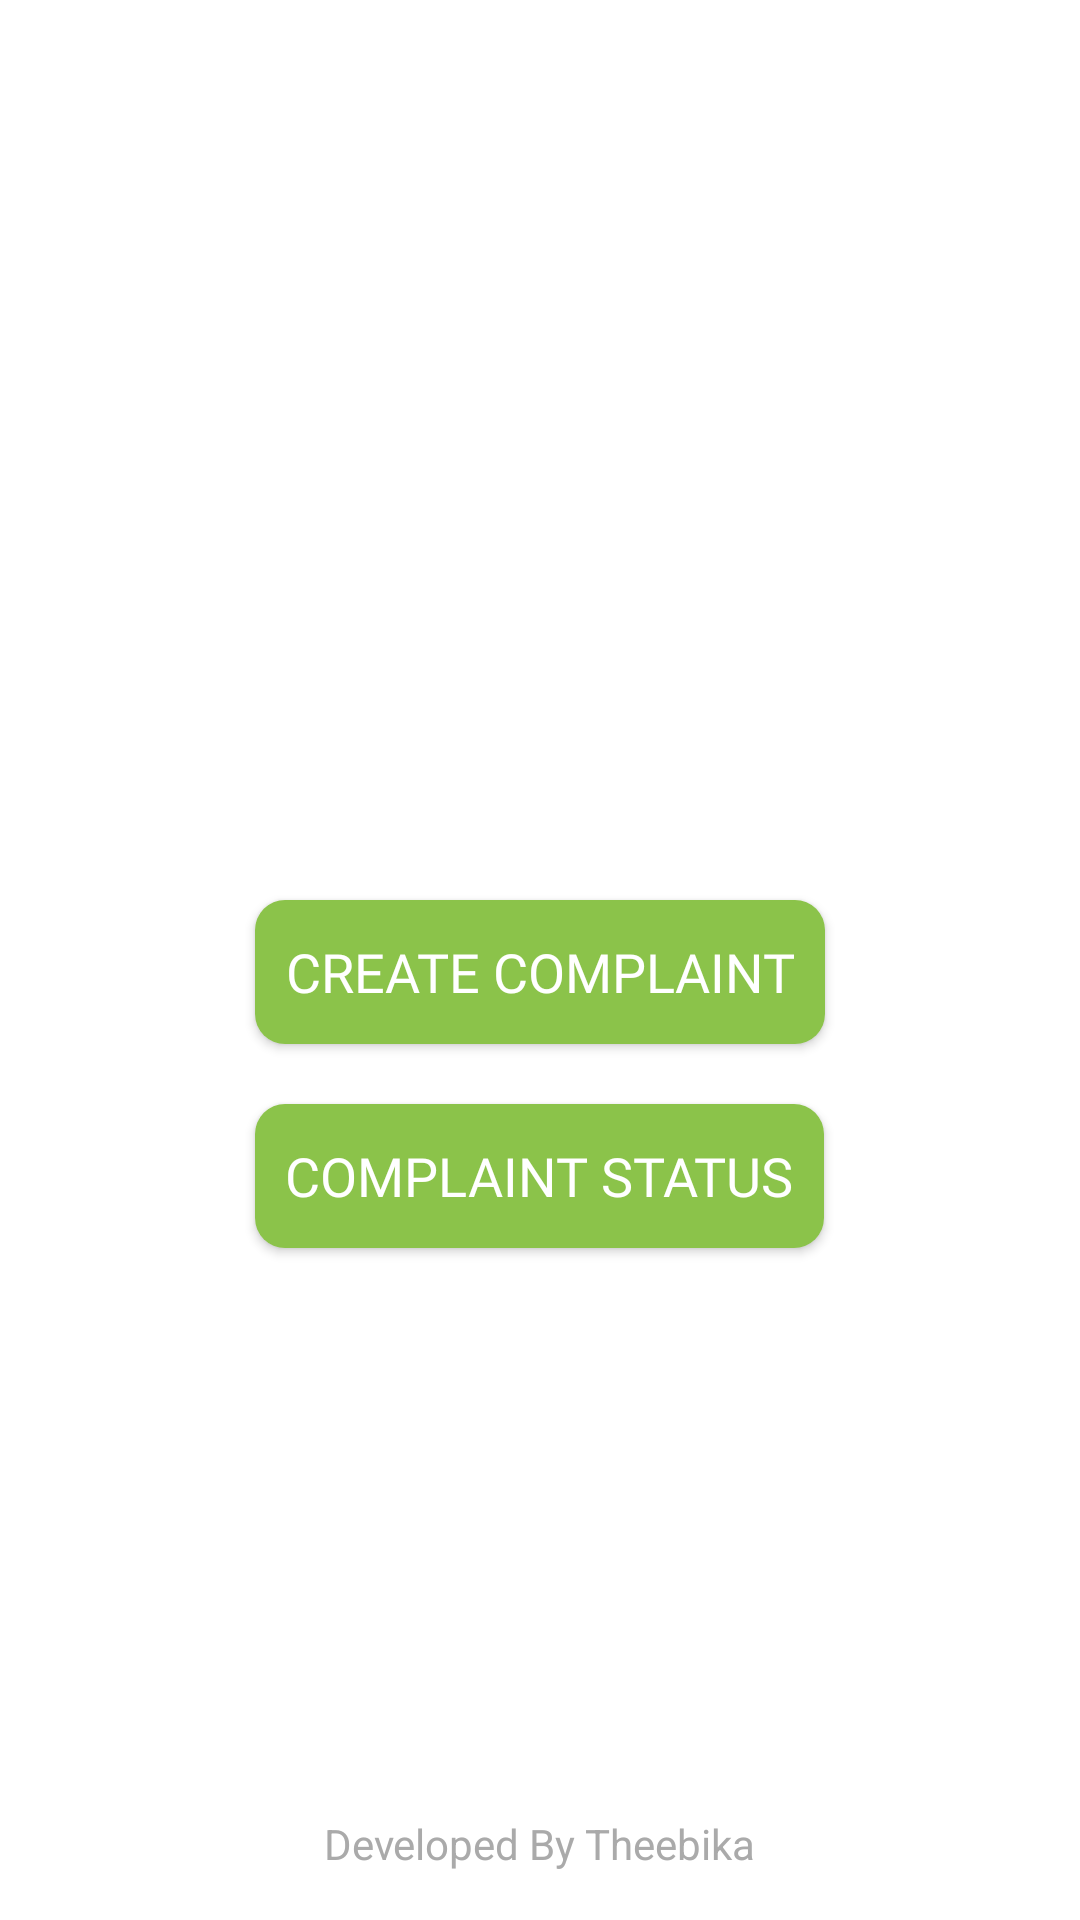

Here is an Android app screen rendered from its layout file. Give the layout XML and the strings, colors and styles it references.
<!-- AndroidManifest.xml: application theme Theme.ComplaintManagementSystem -->
<!-- res/layout/activity_main.xml -->
<?xml version="1.0" encoding="utf-8"?>
<androidx.constraintlayout.widget.ConstraintLayout xmlns:android="http://schemas.android.com/apk/res/android"
    xmlns:app="http://schemas.android.com/apk/res-auto"
    xmlns:tools="http://schemas.android.com/tools"
    android:layout_width="match_parent"
    android:layout_height="match_parent"
    tools:context=".MainActivity">

    <LinearLayout
        android:id="@+id/contentPanel"
        android:layout_width="match_parent"
        android:layout_height="wrap_content"
        android:layout_margin="20dp"
        android:gravity="center"
        android:orientation="vertical"
        app:layout_constraintEnd_toEndOf="parent"
        app:layout_constraintStart_toStartOf="parent"
        app:layout_constraintTop_toTopOf="parent"
        tools:ignore="UselessParent">

        <ImageView
            android:layout_width="200sp"
            android:layout_height="200sp"
            android:layout_gravity="center"
            android:layout_marginTop="20dp"
            android:layout_marginBottom="40dp"
            android:src="@drawable/logo" />

        <androidx.appcompat.widget.AppCompatButton
            android:id="@+id/btn_createComplaint"
            android:layout_width="wrap_content"
            android:layout_height="wrap_content"
            android:padding="10dp"
            android:fontFamily="@font/slab_bold"
            android:layout_gravity="center"
            android:layout_marginTop="20dp"
            android:background="@drawable/btn_main_style"
            android:text="@string/btn_create"
            android:textColor="@color/white"
            android:textSize="18sp" />

        <androidx.appcompat.widget.AppCompatButton
            android:id="@+id/btn_ComplaintStatus"
            android:layout_width="wrap_content"
            android:layout_height="wrap_content"
            android:padding="10dp"
            android:fontFamily="@font/slab_bold"
            android:layout_gravity="center"
            android:layout_marginTop="20dp"
            android:layout_marginBottom="40dp"
            android:background="@drawable/btn_main_style"
            android:text="@string/btn_status"
            android:textColor="@color/white"
            android:textSize="18sp" />
    </LinearLayout>

    <TextView
        android:layout_width="wrap_content"
        android:layout_height="wrap_content"
        android:layout_alignParentBottom="true"
        android:layout_centerHorizontal="true"
        android:layout_marginBottom="16dp"
        android:gravity="center"
        android:text="@string/developer_name"
        android:textColor="@android:color/darker_gray"
        app:layout_constraintBottom_toBottomOf="parent"
        app:layout_constraintEnd_toEndOf="parent"
        app:layout_constraintHorizontal_bias="0.498"
        app:layout_constraintStart_toStartOf="parent"
        app:layout_constraintTop_toBottomOf="@+id/contentPanel"
        app:layout_constraintVertical_bias="1.0" />

</androidx.constraintlayout.widget.ConstraintLayout>
<!-- resources referenced by this layout -->
<resources>
  <color name="white">#FFFFFFFF</color>
  <!-- drawable btn_main_style (drawable) -->
  <?xml version="1.0" encoding="utf-8"?>
  <shape xmlns:android="http://schemas.android.com/apk/res/android"
      android:shape="rectangle">
  
      <solid android:color="#8BC34A" />
      <corners android:radius="10dp" />
  
  </shape>
  <string name="btn_create">create complaint</string>
  <string name="btn_status">complaint status</string>
  <string name="developer_name">Developed By Theebika</string>
  <style name="Theme.ComplaintManagementSystem" parent="Theme.MaterialComponents.DayNight.DarkActionBar">
          
          <item name="colorPrimary">@color/purple_500</item>
          <item name="colorPrimaryVariant">@color/purple_700</item>
          <item name="colorOnPrimary">@color/white</item>
          
          <item name="colorSecondary">@color/teal_200</item>
          <item name="colorSecondaryVariant">@color/teal_700</item>
          <item name="colorOnSecondary">@color/black</item>
          
          <item name="android:statusBarColor">?attr/colorPrimaryVariant</item>
          <item name="android:textColor">@color/black</item>
          
      </style>
  <color name="purple_500">#FF6200EE</color>
  <color name="purple_700">#FF3700B3</color>
  <color name="teal_200">#FF03DAC5</color>
  <color name="teal_700">#FF018786</color>
  <color name="black">#FF000000</color>
</resources>
